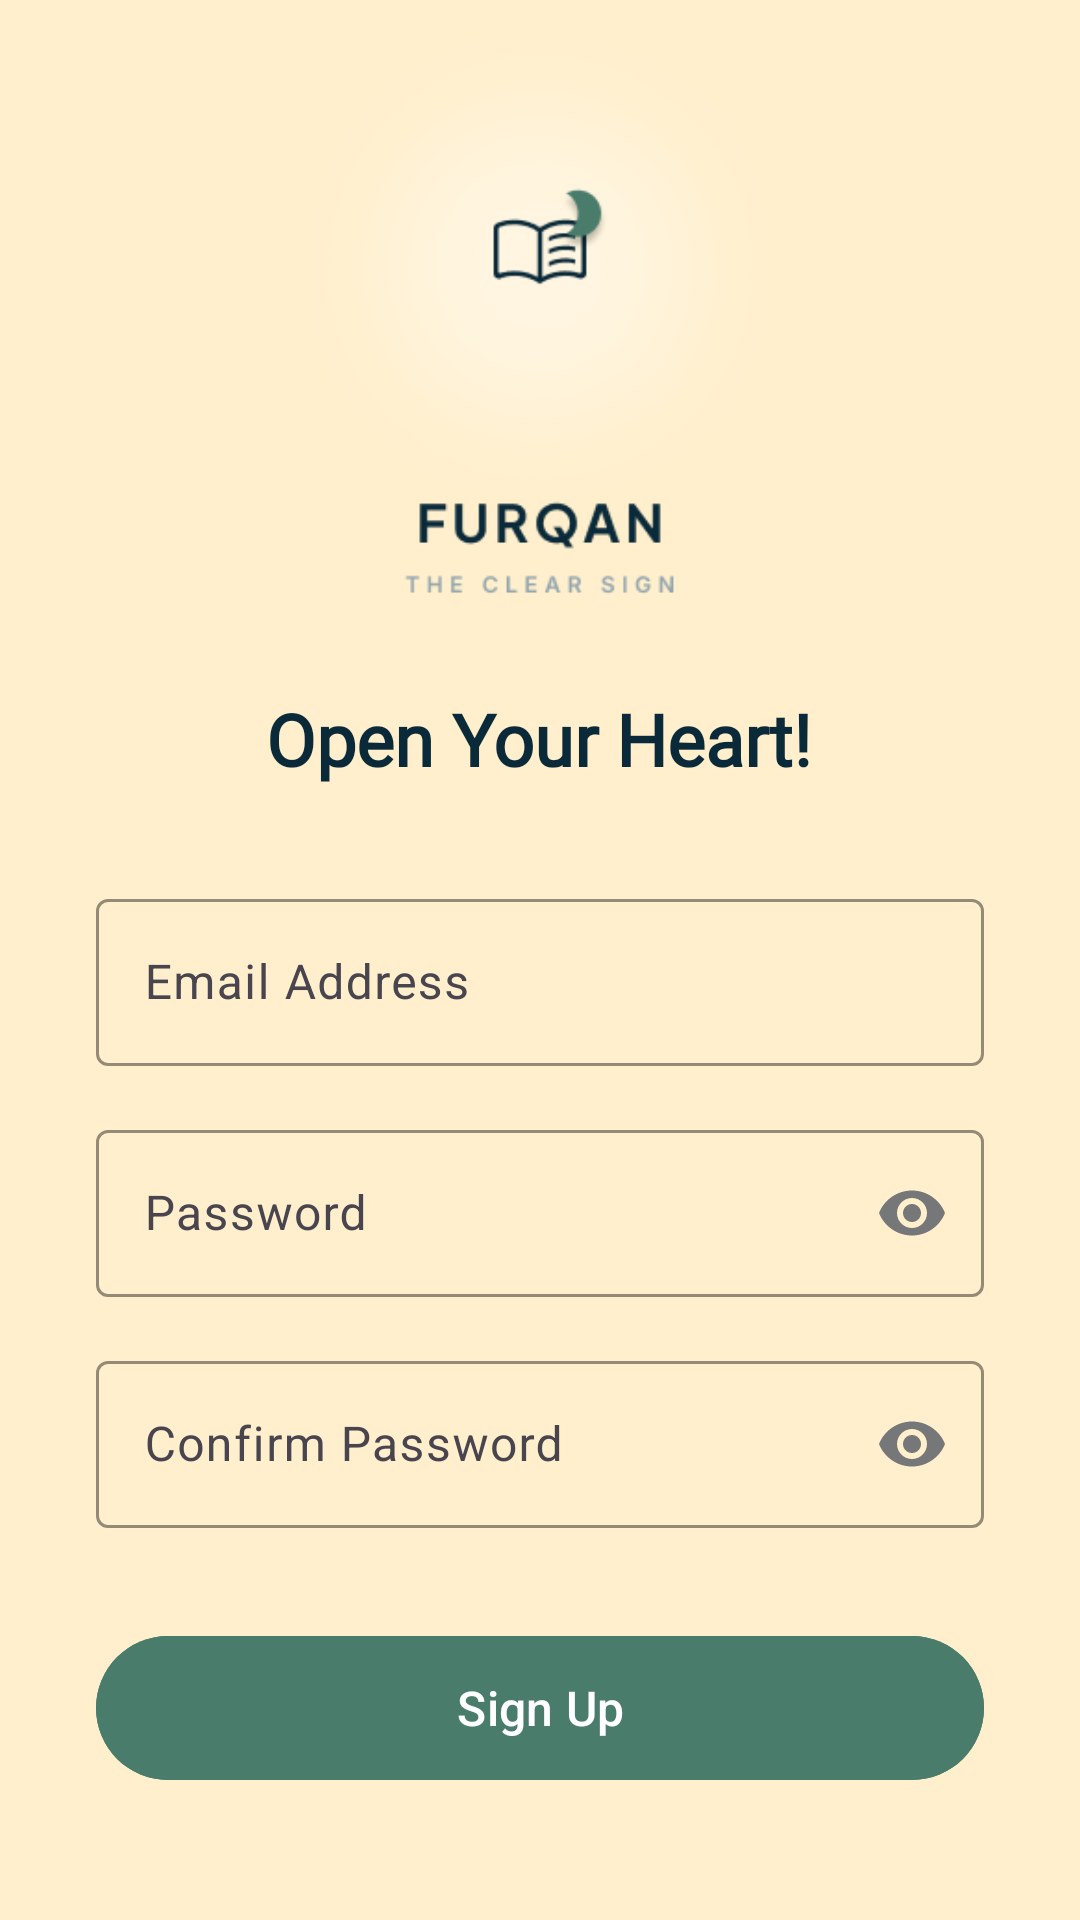

Layout XML and referenced resources for this Android screen:
<!-- AndroidManifest.xml: application theme Base.Theme.Demo -->
<!-- res/layout/activity_sign_up.xml -->
<?xml version="1.0" encoding="utf-8"?>
<androidx.constraintlayout.widget.ConstraintLayout xmlns:android="http://schemas.android.com/apk/res/android"
    xmlns:app="http://schemas.android.com/apk/res-auto"
    android:id="@+id/main"
    android:layout_width="match_parent"
    android:layout_height="match_parent"
    xmlns:tools="http://schemas.android.com/tools"
    android:background="@color/background"
    tools:context=".Activities.SignUpPage"
    android:fillViewport="true">

    <LinearLayout
        android:layout_width="match_parent"
        android:layout_height="wrap_content"
        android:gravity="center_horizontal"
        android:orientation="vertical"
        android:paddingHorizontal="32dp"
        tools:ignore="MissingConstraints">



        <ImageView
            android:layout_width="200dp"
            android:layout_height="200dp"
            android:src="@drawable/splashlogo"
            android:layout_marginBottom="30dp"/>

        <TextView
            android:layout_width="wrap_content"
            android:layout_height="wrap_content"
            android:layout_marginBottom="32dp"
            android:fontFamily="@font/plus_jakarta_sans"
            android:textStyle="bold"
            android:gravity="center"
            android:text="@string/Enter_heading"
            android:textColor="@color/text_primary"
            android:textSize="24sp" />



        <com.google.android.material.textfield.TextInputLayout
            android:layout_width="match_parent"
            android:layout_height="wrap_content"
            android:layout_marginBottom="16dp"
            app:boxStrokeColor="@color/secondary"
            app:hintTextColor="@color/neutral">

            <com.google.android.material.textfield.TextInputEditText
                android:id="@+id/etSignUpEmail"
                android:layout_width="match_parent"
                android:layout_height="wrap_content"
                android:textColorHint="@color/black"
                android:hint="@string/Email_text"
                android:inputType="textEmailAddress"
                android:textColor="@color/text_primary"
                android:textSize="16sp" />

        </com.google.android.material.textfield.TextInputLayout>

        <com.google.android.material.textfield.TextInputLayout
            android:layout_width="match_parent"
            android:layout_height="wrap_content"
            android:layout_marginBottom="16dp"
            app:boxStrokeColor="@color/secondary"
            app:hintTextColor="@color/neutral"
            app:passwordToggleEnabled="true"
            app:passwordToggleTint="@color/neutral">

            <com.google.android.material.textfield.TextInputEditText
                android:id="@+id/etSignUpPassword"
                android:layout_width="match_parent"
                android:layout_height="wrap_content"
                android:hint="@string/password_heading"
                android:textColorHint="@color/black"
                android:inputType="textPassword"
                android:textColor="@color/text_primary"
                android:textSize="16sp" />

        </com.google.android.material.textfield.TextInputLayout>

        <com.google.android.material.textfield.TextInputLayout
            android:layout_width="match_parent"
            android:layout_height="wrap_content"
            android:layout_marginBottom="32dp"
            app:boxStrokeColor="@color/secondary"
            app:hintTextColor="@color/neutral"
            app:passwordToggleEnabled="true"
            app:passwordToggleTint="@color/neutral">

            <com.google.android.material.textfield.TextInputEditText
                android:id="@+id/etSignupConfirmPassword"
                android:layout_width="match_parent"
                android:layout_height="wrap_content"
                android:hint="@string/confirm_password_text"
                android:inputType="textPassword"
                android:textColorHint="@color/black"
                android:textColor="@color/text_primary"
                android:textSize="16sp" />

        </com.google.android.material.textfield.TextInputLayout>

        <com.google.android.material.button.MaterialButton
            android:id="@+id/btnSignUp"
            android:layout_width="match_parent"
            android:layout_height="56dp"
            android:layout_marginBottom="24dp"
            android:backgroundTint="@color/secondary"
            android:text="@string/sign_up_button"
            android:textAllCaps="false"
            android:textColor="@color/white"
            android:textSize="16sp"
            app:cornerRadius="28dp" />

        <LinearLayout
            android:layout_width="match_parent"
            android:layout_height="wrap_content"
            android:layout_marginBottom="24dp"
            android:gravity="center_vertical"
            android:orientation="horizontal">

            <View
                android:layout_width="0dp"
                android:layout_height="1dp"
                android:layout_weight="1"
                android:background="@color/neutral" />

            <TextView
                android:layout_width="wrap_content"
                android:layout_height="wrap_content"
                android:layout_marginStart="16dp"
                android:layout_marginEnd="16dp"
                android:text="@string/or"
                android:textColor="@color/neutral"
                android:textSize="12sp" />

            <View
                android:layout_width="0dp"
                android:layout_height="1dp"
                android:layout_weight="1"
                android:background="@color/neutral" />
        </LinearLayout>

        <LinearLayout
            android:layout_width="wrap_content"
            android:layout_height="wrap_content"
            android:orientation="horizontal">

            <TextView
                android:layout_width="wrap_content"
                android:layout_height="wrap_content"
                android:fontFamily="@font/inter"
                android:text="@string/already_have_an_account_question"
                android:textColor="@color/text_hint"
                android:layout_marginEnd="3dp"
                android:textSize="14sp" />

            <TextView
                android:id="@+id/tvLogin"
                android:layout_width="wrap_content"
                android:layout_height="wrap_content"
                android:fontFamily="@font/inter"
                android:textStyle="bold"
                android:text="@string/Login_button"
                android:textColor="@color/tertiary"
                android:textSize="14sp" />
        </LinearLayout>



    </LinearLayout>

</androidx.constraintlayout.widget.ConstraintLayout>
<!-- resources referenced by this layout -->
<resources>
  <color name="background">#FFEFCD</color>
  <color name="black">#FF000000</color>
  <color name="neutral">#767778</color>
  <color name="secondary">#4A7C6B</color>
  <color name="tertiary">#C6A43F</color>
  <color name="text_hint">#000000</color>
  <color name="text_primary">#0A2A3A</color>
  <color name="white">#FFFFFFFF</color>
  <!-- drawable splashlogo: png bitmap (drawable, 46692 bytes) -->
  <string name="Email_text">Email Address</string>
  <string name="Enter_heading">Open Your Heart!</string>
  <string name="Login_button">Login</string>
  <string name="already_have_an_account_question">Already have an account? </string>
  <string name="confirm_password_text">Confirm Password</string>
  <string name="or">OR</string>
  <string name="password_heading">Password</string>
  <string name="sign_up_button">Sign Up</string>
  <style name="Base.Theme.Demo" parent="Theme.Material3.Light.NoActionBar">
          <item name="android:forceDarkAllowed">false</item>
  
          <item name="android:windowBackground">@color/background</item>
          <item name="android:colorBackground">@color/background</item>
  
          <item name="colorPrimary">@color/primary</item>
          <item name="colorPrimaryVariant">@color/primary</item>
          <item name="colorOnPrimary">@color/white</item>
  
          <item name="colorSecondary">@color/secondary</item>
          <item name="colorSecondaryVariant">@color/secondary</item>
          <item name="colorOnSecondary">@color/white</item>
  
          <item name="colorTertiary">@color/tertiary</item>
          <item name="colorOnTertiary">@color/primary</item>
  
          <item name="colorSurface">@color/card_background</item>
          <item name="colorOnSurface">@color/text_primary</item>
          <item name="colorOnBackground">@color/text_primary</item>
  
          <item name="colorError">@color/error</item>
          <item name="colorOnError">@color/white</item>
  
          <item name="android:windowLightStatusBar">true</item>
  
          <item name="android:textColorHint">@color/tertiary</item>
          <item name="colorControlNormal">@color/secondary</item>
          <item name="colorControlActivated">@color/secondary</item>
      </style>
  <color name="primary">#0A2A3A</color>
  <color name="card_background">#FFFFFF</color>
  <color name="error">#D9534F</color>
</resources>
